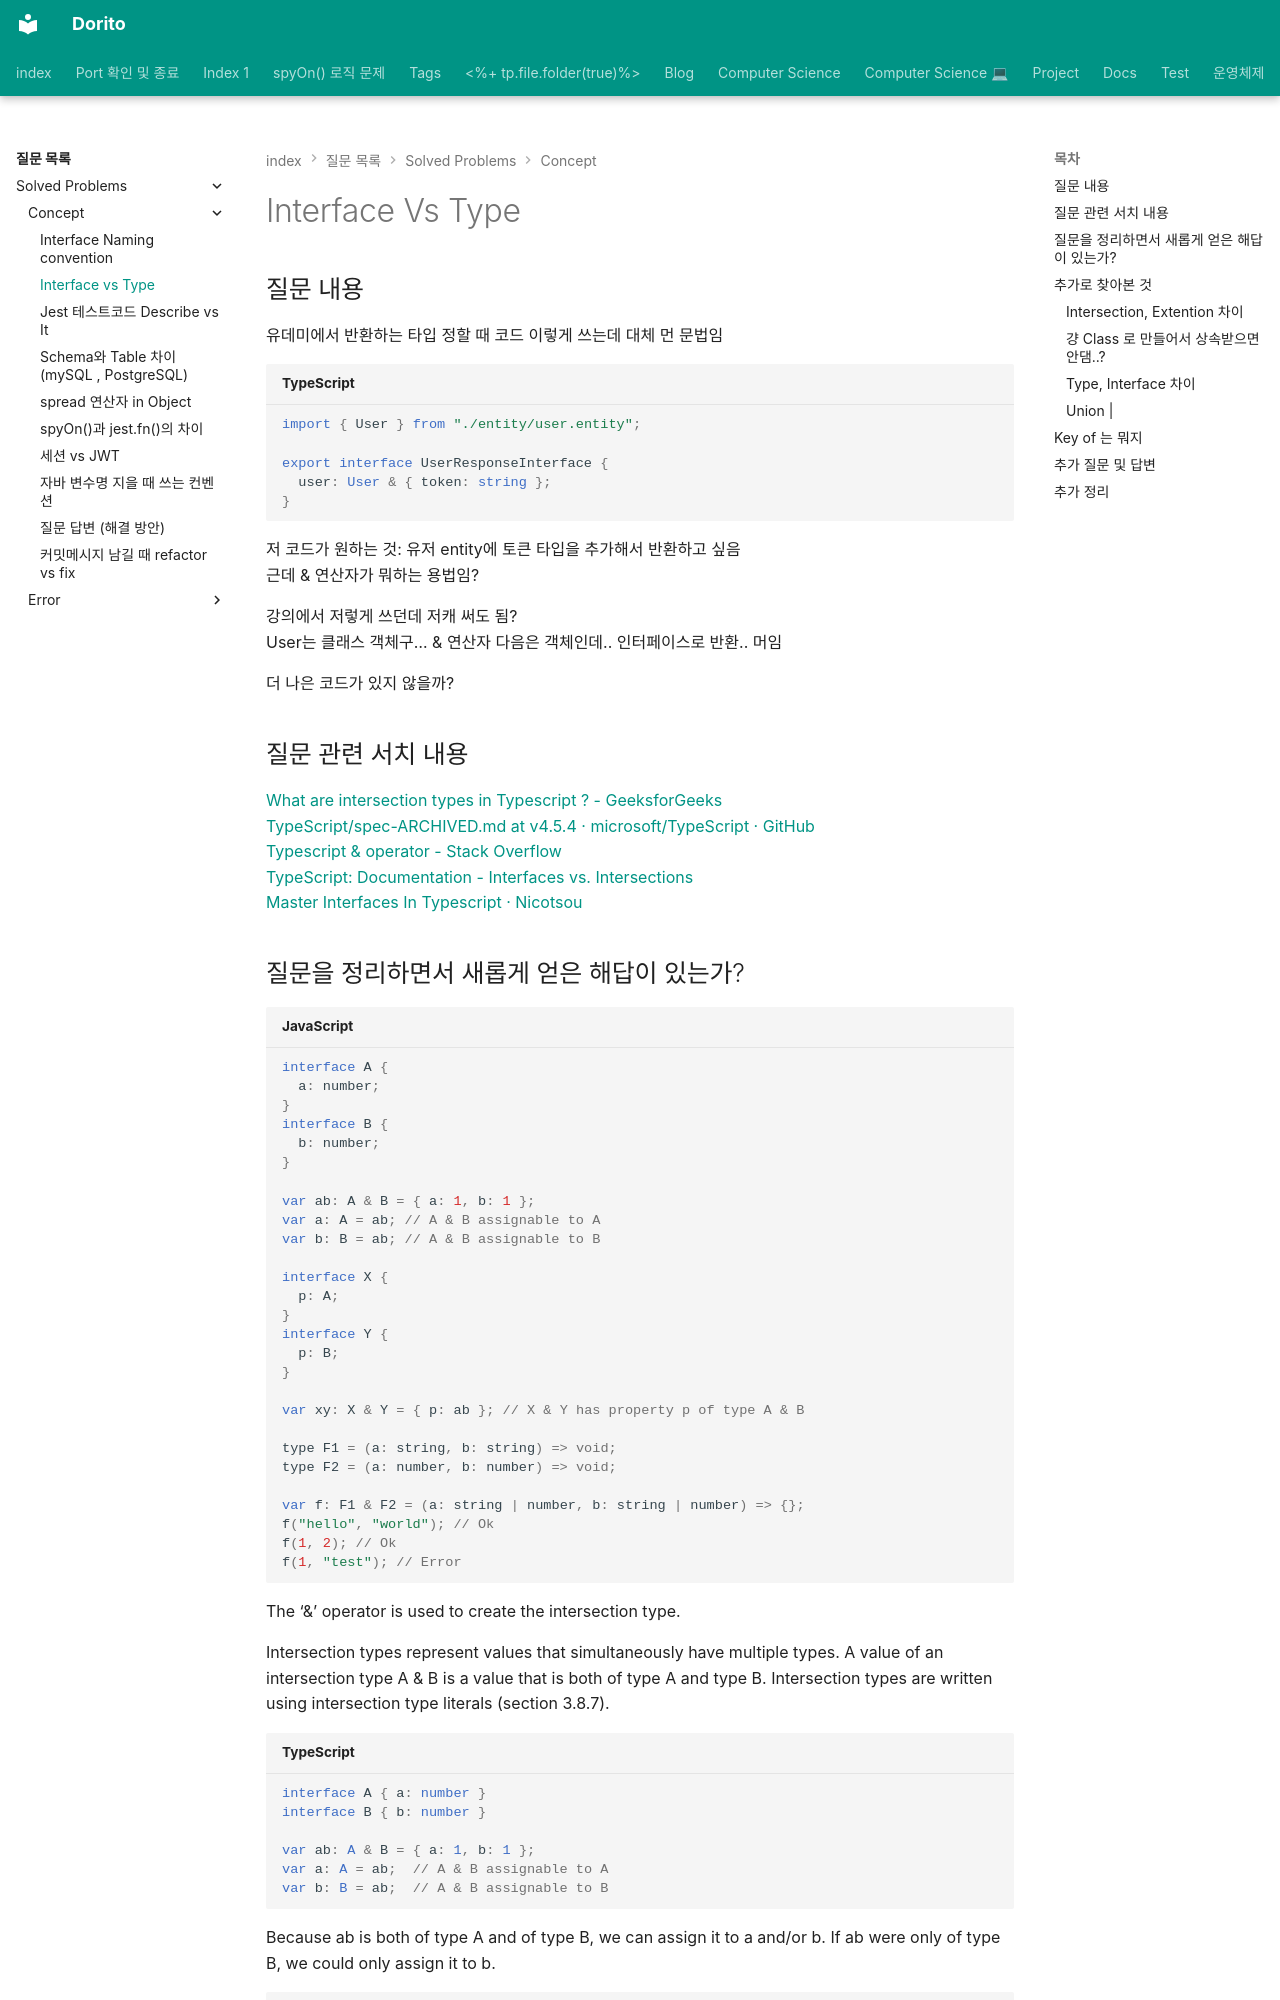

repository: baksohyeon/publish-blog · page: 질문 목록/Solved Problems/Concept/Interface vs Type/index.html · generator: mkdocs

---
category: 질문 목록/Solved Problems/Concept
share: true
title: Interface vs Type
---
  
# Interface Vs Type  
  
## 질문 내용  
  
유데미에서 반환하는 타입 정할 때 코드 이렇게 쓰는데 대체 먼 문법임  
  
```ts  
import { User } from "./entity/user.entity";  
  
export interface UserResponseInterface {  
  user: User & { token: string };  
}  
```  
  
저 코드가 원하는 것: 유저 entity에 토큰 타입을 추가해서 반환하고 싶음  
근데 & 연산자가 뭐하는 용법임?  
  
강의에서 저렇게 쓰던데 저캐 써도 됨?  
User는 클래스 객체구... & 연산자 다음은 객체인데.. 인터페이스로 반환.. 머임  
  
더 나은 코드가 있지 않을까?  
  
## 질문 관련 서치 내용  
  
[What are intersection types in Typescript ? - GeeksforGeeks](https://www.geeksforgeeks.org/what-are-intersection-types-in-typescript/)  
[TypeScript/spec-ARCHIVED.md at v4.5.4 · microsoft/TypeScript · GitHub](https://github.com/microsoft/TypeScript/blob/v4.5.4/doc/spec-ARCHIVED.md#35-intersection-types)  
[Typescript & operator - Stack Overflow](https://stackoverflow.com/questions/33875609/typescript-operator)  
[TypeScript: Documentation - Interfaces vs. Intersections](https://www.typescriptlang.org/docs/handbook/2/objects.html#interfaces-vs-intersections)  
[Master Interfaces In Typescript · Nicotsou](https://nicotsou.com/tltr-typescript-interfaces/)
